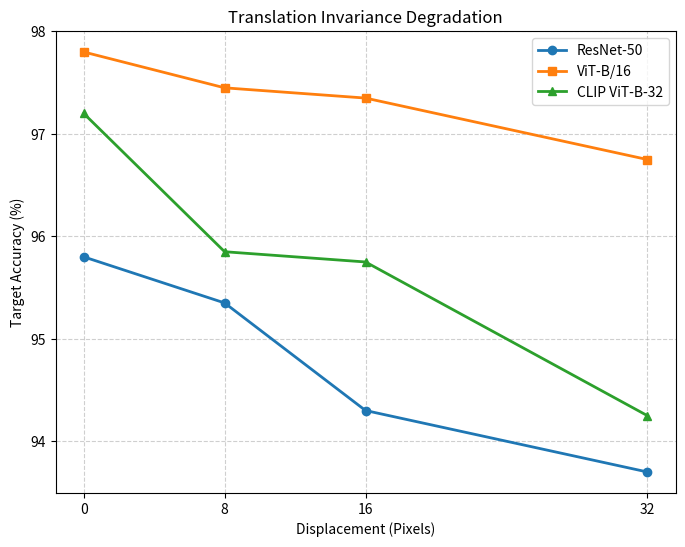

Generate this figure with matplotlib: (Note: this script raises an exception after producing the figure.)
import matplotlib.pyplot as plt

def plot_translation_curves():
    shifts = [0, 8, 16, 32]
    
    resnet_acc = [95.80, 95.35, 94.30, 93.70]
    vit_acc = [97.80, 97.45, 97.35, 96.75]
    clip_acc = [97.20, 95.85, 95.75, 94.25]
    
    fig, ax = plt.subplots(figsize=(8, 6))
    
    ax.plot(shifts, resnet_acc, marker='o', label='ResNet-50', linewidth=2)
    ax.plot(shifts, vit_acc, marker='s', label='ViT-B/16', linewidth=2)
    ax.plot(shifts, clip_acc, marker='^', label='CLIP ViT-B-32', linewidth=2)
    
    ax.set_xticks(shifts)
    ax.set_xlabel('Displacement (Pixels)')
    ax.set_ylabel('Target Accuracy (%)')
    ax.set_title('Translation Invariance Degradation')
    ax.grid(True, linestyle='--', alpha=0.6)
    ax.legend()
    
    plt.savefig('task1/results/translation_curve_accuracy.png', dpi=300)
    print("Translation accuracy curve saved to task1/results/translation_curve_accuracy.png")

if __name__ == "__main__":
    plot_translation_curves()
